Run: headless pygame with SDL's dummy video driver; simulated clock (each Clock.tick advances the game by its frame time, no real sleeping); random seed 0; keys injected as events and as key.get_pressed() state; no mouse input.
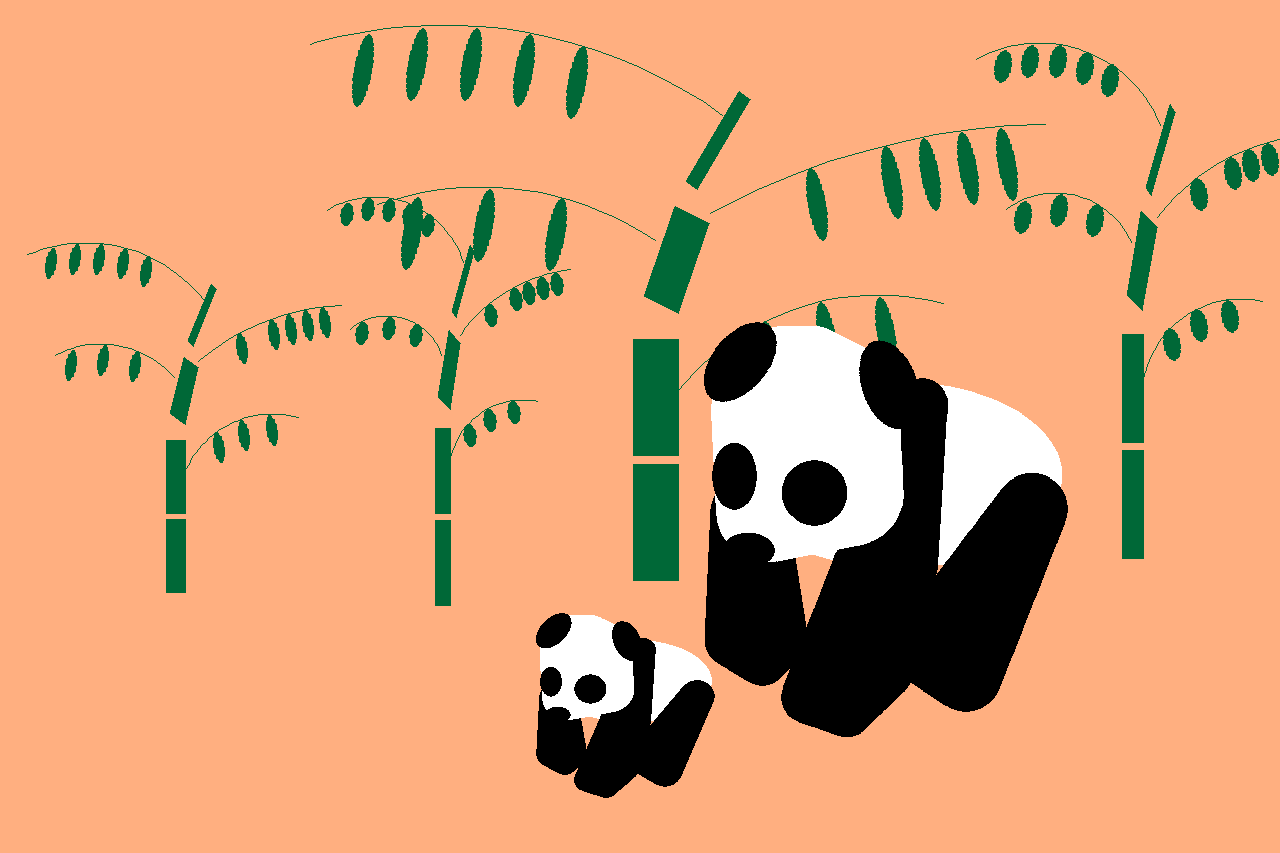
Frame 1 of 4 · flips 1–60 · no input
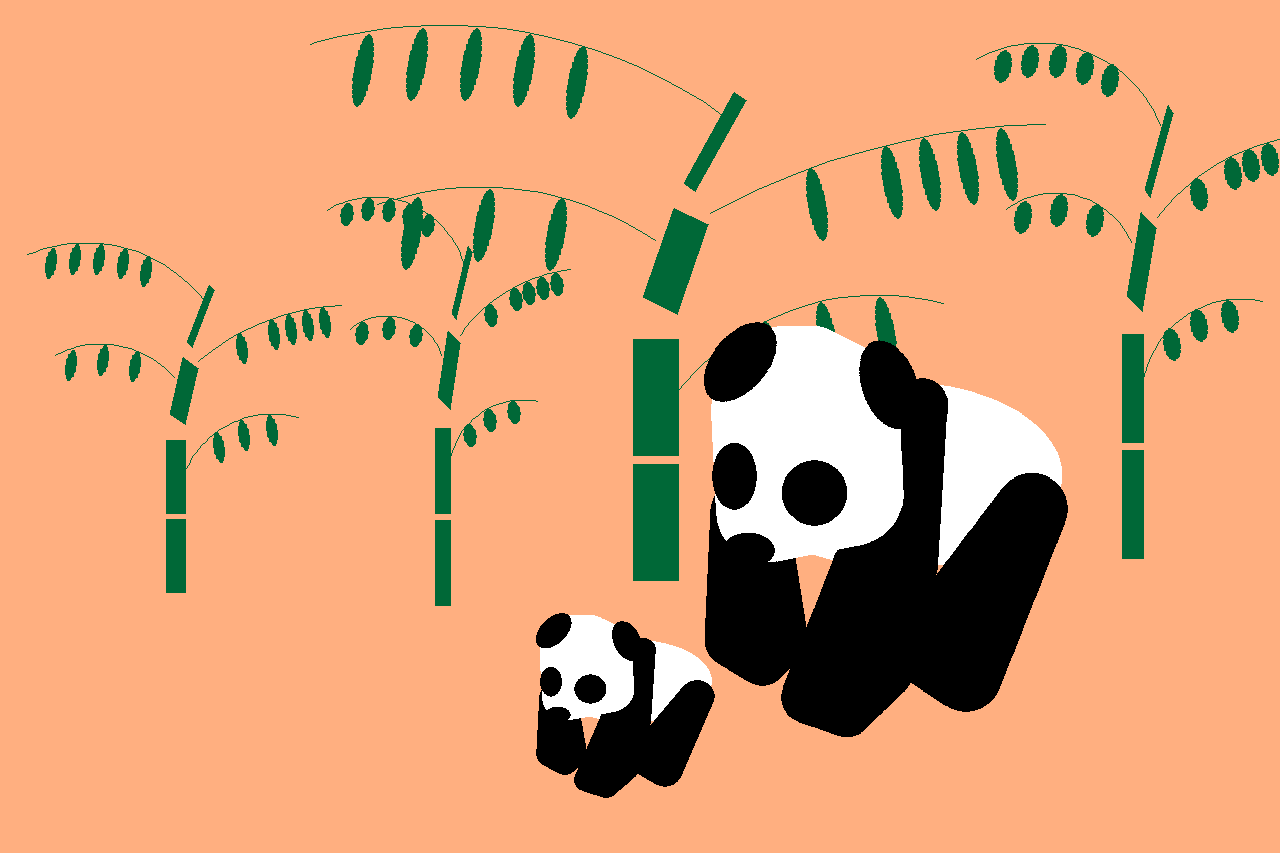
Frame 2 of 4 · flips 61–180 · tapped SPACE, RETURN · held RIGHT (→), D
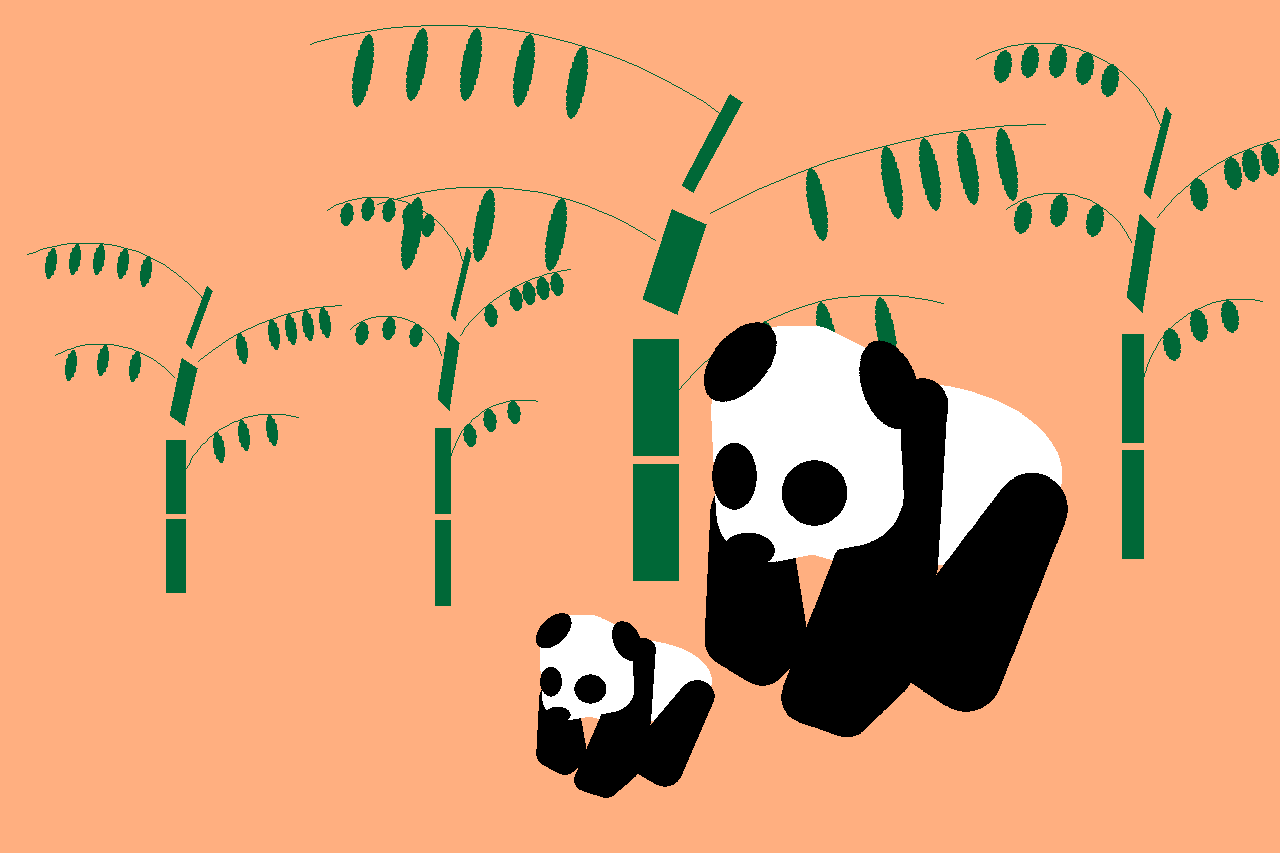
Frame 3 of 4 · flips 181–300 · held DOWN (↓), S
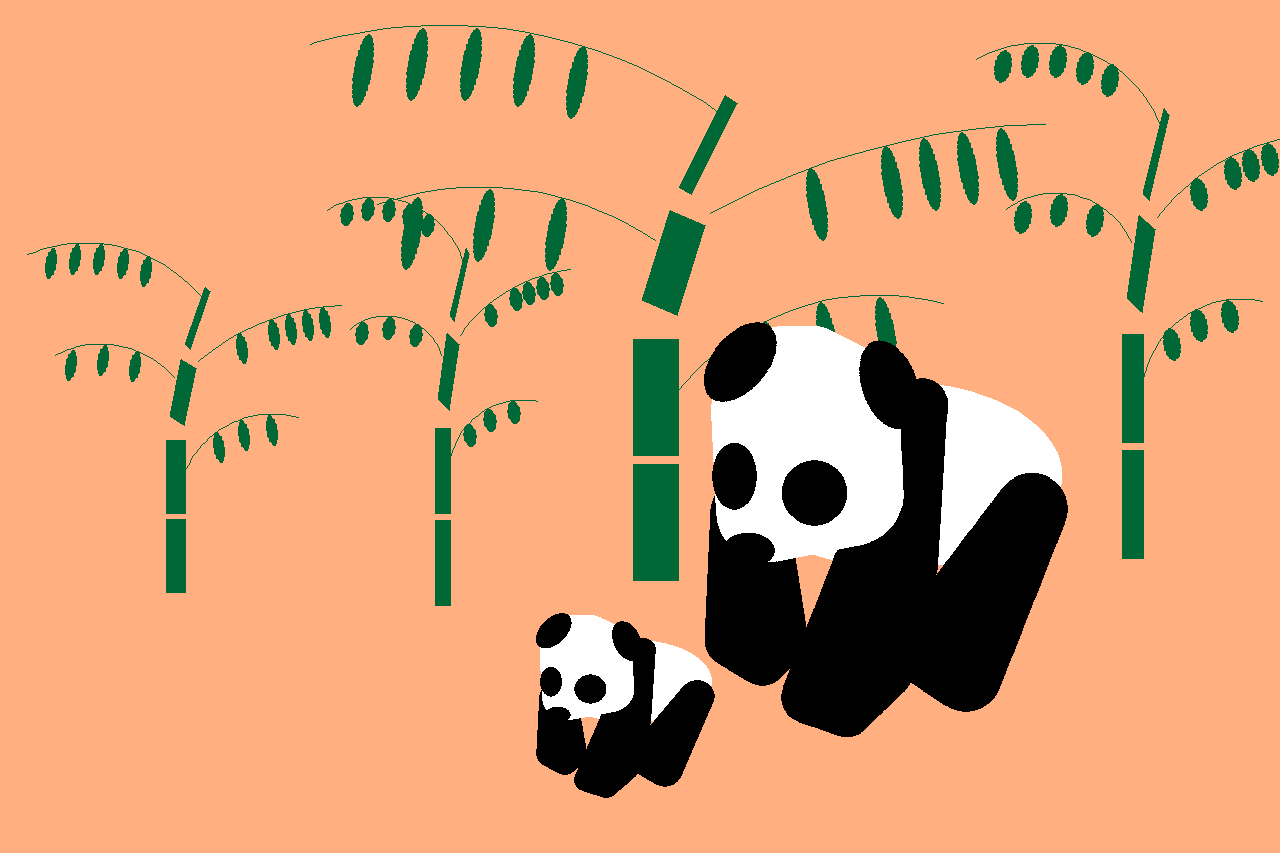
Frame 4 of 4 · flips 301–420 · held LEFT (←), A, UP (↑), W

The pygame program that drew these frames:

import pygame
from pygame.draw import *
import math
pygame.init()

templateWidth = 2501
templateHeight = 1667
screenWidth = 1280
screenHeight = round(screenWidth/templateWidth * templateHeight)
pandTemplateWidth = 780
pandTemplateHeight = 873
FPS = 30
screen = pygame.display.set_mode((screenWidth, screenHeight))
clock = pygame.time.Clock()


def main():
    
    backgroundColor = (255, 175, 128)
    fillBackground(backgroundColor)
    
    drawTree({'x': 634/templateWidth*screenWidth,
              'y': 348/templateHeight*screenHeight,
              'width': 448/templateWidth*screenWidth,
              'height': 836/templateHeight*screenHeight,
              'color': (0, 104, 55),
              'timeLabel': pygame.time.get_ticks()})
    
    drawTree({'x': 585/templateWidth*screenWidth,
              'y': 0,
              'width': 1350/templateWidth*screenWidth,
              'height': 1134/templateHeight*screenHeight,
              'color': (0, 104, 55),
              'timeLabel': pygame.time.get_ticks()})



    drawTree({'x': 45/templateWidth*screenWidth,
              'y': 443/templateHeight*screenHeight,
              'width': 578/templateWidth*screenWidth,
              'height': 715/templateHeight*screenHeight,
              'color': (0, 104, 55),
              'timeLabel': pygame.time.get_ticks()})



    drawTree({'x': 1900/templateWidth*screenWidth,
              'y': 38/templateHeight*screenHeight,
              'width': 608/templateWidth*screenWidth,
              'height': 1054/templateHeight*screenHeight,
              'color': (0, 104, 55),
              'timeLabel': pygame.time.get_ticks()})


    
    
    drawPand({'x': 1329/templateWidth * screenWidth,
              'y': 600/templateHeight * screenHeight,
              'width': pandTemplateWidth/templateWidth * screenWidth,
              'height': pandTemplateHeight/templateHeight * screenHeight})


    
    drawPand({'x': 1024/templateWidth * screenWidth,
              'y': 1185/templateHeight * screenHeight,
              'width': 383/templateWidth * screenWidth,
              'height': 389/templateHeight * screenHeight})



    pygame.display.update()


    
def fillBackground(color):
    '''Fills the background with the received color.'''
    rect(screen, color, (0,0, screenWidth,screenHeight))




def drawTree(treeParams):
    '''Draws the tree using the box model: as tree has a box around it.
    treeParams is dictionary with parametres of tree's box. Structure:
    treeParams = {'x': x, 'y': y, 'width': width, 'height': height, 'color': color}
    x,y are coordinates of left-top box's corner, and width,height are sizes of the box.
    '''

    drawTrunk(treeParams)


    branches = [[(38/62, 13/65), (16/62, 3/65), (1/62, 5/65)],
                [(37/62, 24/65), (54/62, 16/65), (67/62, 14/65)],
                [(7/62, 23/65), (16/62, 21/65), (32/62, 27/65)],
                [(34/62, 44/65), (42/62, 36/65), (58/62, 34/65)]]


    listsForLeaves = [[3, 1, 1, 1, 1, 1],
                      [1, 1, 1, 1, 2, 3],
                      [3, 2, 2, 1],
                      [1, 1, 1, 2]]


    leavesVertexesLists = []

    for i in range(len(branches)):
        vertexes = drawBranch(branches[i], treeParams, listsForLeaves[i])
        leavesVertexesLists.append(vertexes)


    for i in range(len(leavesVertexesLists)):
        currentBranchVertexes = leavesVertexesLists[i]

        if i % 2 == 0:
            tilt = 'left'
        else:
            tilt = 'right'

        for vertex in currentBranchVertexes:
            drawLeaf(vertex, 7/65, 2/62, tilt, treeParams)



def absolutizeX(x, boxParams):
    '''This function receives the X relative coordinate, measured in a box as a distance from the dot to the left side of box.
    Units - part of the full box's width.
    This function converts relative coordinate to absolute in pixels'''

    return x*boxParams['width'] + boxParams['x']


def absolutizeY(y, boxParams):
    '''Converts Y relative coordinate to absolute (see more in absolutizeX)'''

    return y*boxParams['height'] + boxParams['y']


def absolutizeList(coordsList, boxParams):
    '''This function receives the list of ranges with vertexs' relative coordinates and converts them to absolute:
    [(x1rel, y1rel), (x2rel, y2rel)...]    ->    [(x1abs, y1abs), (x2abs, y2abs)...]''' 
    res = []
    for coordsRange in coordsList:
        res.append(     ( absolutizeX(coordsRange[0], boxParams),     absolutizeY(coordsRange[1], boxParams) )    )
    
    return res







def drawTrunk(treeParams):
    '''Draws the trunk for the tree.
    treeParams - parametres of the tree's box (see drawTree)
    '''


    segments1 = [ #every trunk's segment is the list of ranges [(x1, y1), (x2, y2), (x3, y3)...] with its vertexs' relative coordinates
        
        [(30/62, 52/65),
         (34/62, 52/65),
         (34/62, 1),
         (30/62, 1)],


        [(30/62, 38/65),
         (34/62, 38/65),
         (34/62, 51/65),
         (30/62, 51/65)],


        [(34/62, 23/65),
         (37/62, 25/65),
         (34/62, 35/65),
         (31/62, 33/65)],


        [(40/62, 10/65),
         (41/62, 11/65),
         (36/62, 21/65),
         (35/62, 20/65)]


    ]



    segment3Width = distance(segments1[2][2], segments1[2][3])
    segment3Height = distance(segments1[2][1], segments1[2][2])
    
    segment3Rotated = [(segments1[1][0][0], segments1[1][0][1] - 1/65 - segment3Height),
                       (segments1[1][0][0] + segment3Width, segments1[1][0][1] - 1/65 - segment3Height),
                       (segments1[1][0][0] + segment3Width, segments1[1][0][1] - 1/65),
                       (segments1[1][0][0], segments1[1][0][1] - 1/65)]



    segment4Width = distance(segments1[3][2], segments1[3][3])
    segment4Height = distance(segments1[3][1], segments1[3][2])
    
    segment4Rotated = [(segment3Rotated[0][0], segment3Rotated[0][1] - 1/65 - segment4Height),
                       (segment3Rotated[0][0] + segment4Width, segment3Rotated[0][1] - 1/65 - segment4Height),
                       (segment3Rotated[0][0] + segment4Width, segment3Rotated[0][1] - 1/65),
                       (segment3Rotated[0][0], segment3Rotated[0][1] - 1/65)]    



    segments2 = [segments1[0], segments1[1], segment3Rotated, segment4Rotated]


    segments = []
    for i in range(4):
        currentSegment = []
        startDots = segments1[i]
        finishDots = segments2[i]


        for j in range(4):
            curStartDot = startDots[j]
            curFinishDot = finishDots[j]
            curPosition = cycleTraectory(curStartDot, curFinishDot, 1000, treeParams['timeLabel'])
            currentSegment.append(curPosition)


        segments.append(currentSegment)


    for segment in segments:
        polygon(screen, treeParams['color'], absolutizeList(segment, treeParams))


def distance(dot1, dot2):
    '''Counts the distance beetween two dots, parametres are ranges (x, y) with their coordinates'''
    x1, y1 = dot1
    x2, y2 = dot2
    return math.sqrt((x2 - x1)**2 + (y2 - y1)**2)


def angleABCRads(A, B, C):
    '''Counts the angle ABC. Parametres are ranges (x, y) with coordinates of dots A, B and C. Result is in radians'''
    AC = distance(A, C)
    AB = distance(A, B)
    BC = distance(B, C)


    cosinus = (AB**2 + BC**2 - AC**2)/(2*AB*BC)
    return math.acos(cosinus)





def drawArc(dot1, dot2, dot3, color):
    '''Draws the arc by three dots.
    Each argument is the pair of coordinates.
    Returns the dictionary {'center': (x, y), 'radius': r, 'startAngle': startAngle, 'stopAngle': stopAngle}, where:
    center - range (x, y) with coordinates of arc's center
    radius - radius of arc
    startAngle - start dot's polar angle (in radians)
    stopAngle - stop dot's polar angle (in radians)'''
    dots = [dot1, dot2, dot3]
    x1, y1 = dot1
    x2, y2 = dot2
    x3, y3 = dot3

    xA = (x1+x2)/2
    yA = (y1+y2)/2

    xB = (x2+x3)/2
    yB = (y2+y3)/2

    coef3 = (x3 - x2)/(y3 - y2)
    coef2 = (x2 - x1)/(y2 - y1)

    centX = (yB - yA - coef2*xA + coef3*xB)/(coef3 - coef2)

    centY = yA - coef2*(centX - xA)
    center = (centX, centY)

    radius = distance(center, dot1)

    circumRect = pygame.Rect(centX - radius, centY - radius, radius*2, radius*2)

    auxiliaryDot = (centX + 1000, centY)


    def polarAngleRads(dot):
        '''Returns the polar angle of the dot (polar axis is center-auxiliaryDot).
        Argument is the pair of dot's coordinates.
        Result is in radians'''

        if dot[1] > centY:
            coef = -1
        else:
            coef = 1


        return coef*angleABCRads(dot, center, auxiliaryDot)
    

    
    angles = [polarAngleRads(dot1), polarAngleRads(dot2), polarAngleRads(dot3)]
    startAngle = min(angles)
    stopAngle = max(angles)
    arc(screen, color, circumRect, startAngle, stopAngle)


    return {'center': center, 'radius': radius, 'startAngle': startAngle, 'stopAngle': stopAngle}




def drawBranch(branch, treeParams, listForLeaves):
    '''Draws the  tree's branch.
    branch - list with pairs (x, y) of relative coordinates of three branches dots (beginning, middle, end)
    treeParams - object treeParams (see drawTree)
    listForLeaves - list [a1, a2, a3... an] with numbers.
        It's used for preparing leaves' vertexes: length of the arcs beetween neighbour vertexes will relate as a1:a2:a3...
        By the way, a1 is for the arc beetween the start branch's dot and the first leaf's dot.
        And so an is for the arc beetween the last leaf's dot and the last branch's dot.
        So minimal length of this list is 2: the list [a1, a2] means, that the branch has one leaf,
        and arc beetween the start branch's dot and the leaf relates to the arc beetween the leaf and the end branch's dot as a1:a2.
    Returns the list [(x1, y1), (x2, y2)...] with coordinates of vertexes for leaves'''
    branchAbs = absolutizeList(branch, treeParams)
    arcDict = drawArc(branchAbs[0], branchAbs[1], branchAbs[2], treeParams['color'])
    branchArcAngle = arcDict['stopAngle'] - arcDict['startAngle']

    def polarToDecart(center, radius, angleRads):
        '''Converts polar coordinates to decart
        center - coordinates of the polar center
        radius, angleRads - polar coordinates
        '''

        auxiliaryDot = (center[0] + 100, center[1])
        preX = math.cos(angleRads) * radius
        preY = math.sin(angleRads) * radius
        x = preX + center[0]
        y = center[1] - preY
        return (x, y)


    denominator = sum(listForLeaves)
    leavesPolarAngles = []
    runningAngle = arcDict['startAngle']
    for i in range( len(listForLeaves) - 1 ):
        runningAngle += listForLeaves[i]/denominator * branchArcAngle
        leavesPolarAngles.append(runningAngle)


    vertexesForLeaves = []
    for angle in leavesPolarAngles:
        vertexesForLeaves.append( polarToDecart(arcDict['center'], arcDict['radius'], angle) )


    return vertexesForLeaves
    


def drawLeaf(vertex, length, width, tilt, treeParams):
    '''This function draws the leaf.
    vertex - pair (x, y) with coordinates of leaf stalk's dot
    length, width - relative sizes of the leaf: relative length (width) is the absolute length (width) divided by tree box's height (width)
    tilt - string 'right' or 'left' - it determines, where the leaf will be tilted.
    treeParams - dictionary treeParams (see drawTree)'''

    absLength = length * treeParams['width']
    absWidth = width * treeParams['height']


    if tilt == 'right': coef = 1
    else: coef = -1


    leafBox = pygame.Surface((absWidth, absLength), pygame.SRCALPHA)
    ellipse(leafBox, treeParams['color'], pygame.Rect(0, 0, absWidth, absLength))
    leafBox = pygame.transform.rotate(leafBox, coef*10)
    boxWidth, boxHeight = leafBox.get_size()
    
    screen.blit(leafBox, (vertex[0] - boxWidth/2, vertex[1]))

    


    
def drawPand(pandParams):
    '''Draws the pand using the box model: the pand is bounded by box.
    pandParams - dictionary with box parametres {'x': x, 'y': y, 'width': width, 'height': height}'''



    surface = pygame.Surface((pandTemplateWidth, pandTemplateHeight), pygame.SRCALPHA)



    rightPawVertexes = [(153, 360), (200, 650), (160, 689), (97, 651), (109, 395), (153, 360)]
    leftForePawVertexes = [(473, 188), (454, 501), (404, 713), (326, 789), (247, 762), (473, 188)]
    backPawVertexes = [(687, 393), (558, 720), (479, 667), (687, 393)]
    faceVertexes = [(255, 136), (329, 174), (336, 365), (170, 398), (160, 198), (205, 136), (225, 136)]




    ellipse(surface, (255, 255, 255), (105, 145, 641, 364))
    roundedCornersPolygon(surface, (0,0,0), rightPawVertexes, 50)
    roundedCornersPolygon(surface, (0,0,0), leftForePawVertexes, 50)
    roundedCornersPolygon(surface, (0,0,0), backPawVertexes, 70)
    roundedCornersPolygon(surface, (255, 255, 255), faceVertexes, 100)
    ellipse(surface, (0,0,0), (62, 264, 87, 131))
    circle(surface, (0,0,0), (262, 362), 64)
    ellipse(surface, (0,0,0), (81, 440, 103, 69))


    earLength = distance((189, 15), (26, 180)) - 50
    earWidth = distance((56, 51), (133, 127))


    earBox = pygame.Surface((earWidth, earLength), pygame.SRCALPHA)
    ellipse(earBox, (0,0,0), (0,0,earWidth, earLength))
    leftEar = pygame.transform.rotate(earBox, -40)
    rightEar = pygame.transform.rotate(earBox, 20)

    surface.blit(leftEar, (17, 2))
    surface.blit(rightEar, (327, 48))




    surface = pygame.transform.scale(surface, (round(pandParams['width']), round(pandParams['height'])))
    screen.blit(surface, (pandParams['x'], pandParams['y']))





def roundedCornersPolygon(surface, color, vertexesList, cornerRadius):
    '''Draws the convex polygon with rounded corners.
    surface - pygame.Surface object for drawing
    color - color for drawing
    vertexesList - list [(x1, y1), (x2, y2)...] with coordinates of corner arcs' centers
    cornerRadius - radius for corners'''


    auxiliaryPolygonVertexes = []

    def rotateDirection(vector, nextVector):
        '''vector and nextVector are objects pygame.math.Vector2
        returns 1 if vector needs to be rotated counterclockwise and -1 else'''

        vectorPolarAngle = vector.as_polar()[1]
        nextVectorPolarAngle = nextVector.as_polar()[1]

        if nextVectorPolarAngle - vectorPolarAngle > 180:
            vectorPolarAngle += 360

        elif vectorPolarAngle - nextVectorPolarAngle > 180:
            nextVectorPolarAngle += 360



        if nextVectorPolarAngle > vectorPolarAngle:
            return -1

        else: return 1


    def translateSegment(vertex1, vertex2, translateVector):
        '''Moves the segment vertex1-vertex2 on translateVector
        vertex1, vertex2 - pairs (x, y) of coordinates
        translateVector - object pygame.math.Vector2
        Returns the list [A, B] with coordinates' pairs for new segment's vertexes'''

        newVertex1 = (vertex1[0] + translateVector[0], vertex1[1] - translateVector[1])
        newVertex2 = (vertex2[0] + translateVector[0], vertex2[1] - translateVector[1])

        return [newVertex1, newVertex2]
            
        
    for i in range(1, len(vertexesList)):
        auxiliaryPolygonVertexes.append(vertexesList[i-1])
        
        currentVector = [vertexesList[i], vertexesList[i-1]]
        nextVector = [vertexesList[i], vertexesList[ (i+1)%len(vertexesList) ] ]


        currentVectorX = currentVector[1][0] - currentVector[0][0]
        currentVectorY = -(currentVector[1][1] - currentVector[0][1])
        currentVectorObj = pygame.math.Vector2(currentVectorX, currentVectorY)
        currentVectorPolarAngle = currentVectorObj.as_polar()[1]


        nextVectorX = nextVector[1][0] - nextVector[0][0]
        nextVectorY = -(nextVector[1][1] - nextVector[0][1])
        nextVectorObj = pygame.math.Vector2(nextVectorX, nextVectorY)

        
        directionCoef = rotateDirection(currentVectorObj, nextVectorObj)

        normal = pygame.math.Vector2()
        normal.from_polar((cornerRadius, currentVectorPolarAngle + directionCoef*90))

        newSegment = translateSegment(vertexesList[i-1], vertexesList[i], normal)

        auxiliaryPolygonVertexes += newSegment
        auxiliaryPolygonVertexes.append(vertexesList[i])



    polygon(surface, color, auxiliaryPolygonVertexes)
    for vertex in vertexesList:
        circle(surface, color, vertex, cornerRadius)


        


def cycleTraectory(dot1, dot2, duration, now):
    '''This function moves the dot from dot1's position to dot2's position and back.
    Arguments:
    dot1 - pair (x1, y1) with coordinates of start position
    dot2 - pair (x2, y2) with coordinates of finish position
    duration - the duration of moving (ms)
    now - time elapsed since the start moment (ms)
    Returns dot's coordinates at the moment.'''

    x1,y1 = dot1
    x2,y2 = dot2
    movingVector = (x2 - x1, y2 - y1)


    fullMovings = math.floor(now/duration)
    restMoving = now - fullMovings*duration
    
    if fullMovings % 2 == 0:
        coef = restMoving/duration
        resVector = (coef*movingVector[0], coef*movingVector[1])
        return (x1+resVector[0], y1+resVector[1])
    else:
        coef = -restMoving/duration
        resVector = (coef*movingVector[0], coef*movingVector[1])
        return (x2+resVector[0], y2+resVector[1])


    
    



finished = False
while not finished:
    main()    
    for event in pygame.event.get():
        if event.type == pygame.QUIT:
            finished = True

    clock.tick(FPS)

pygame.quit()
